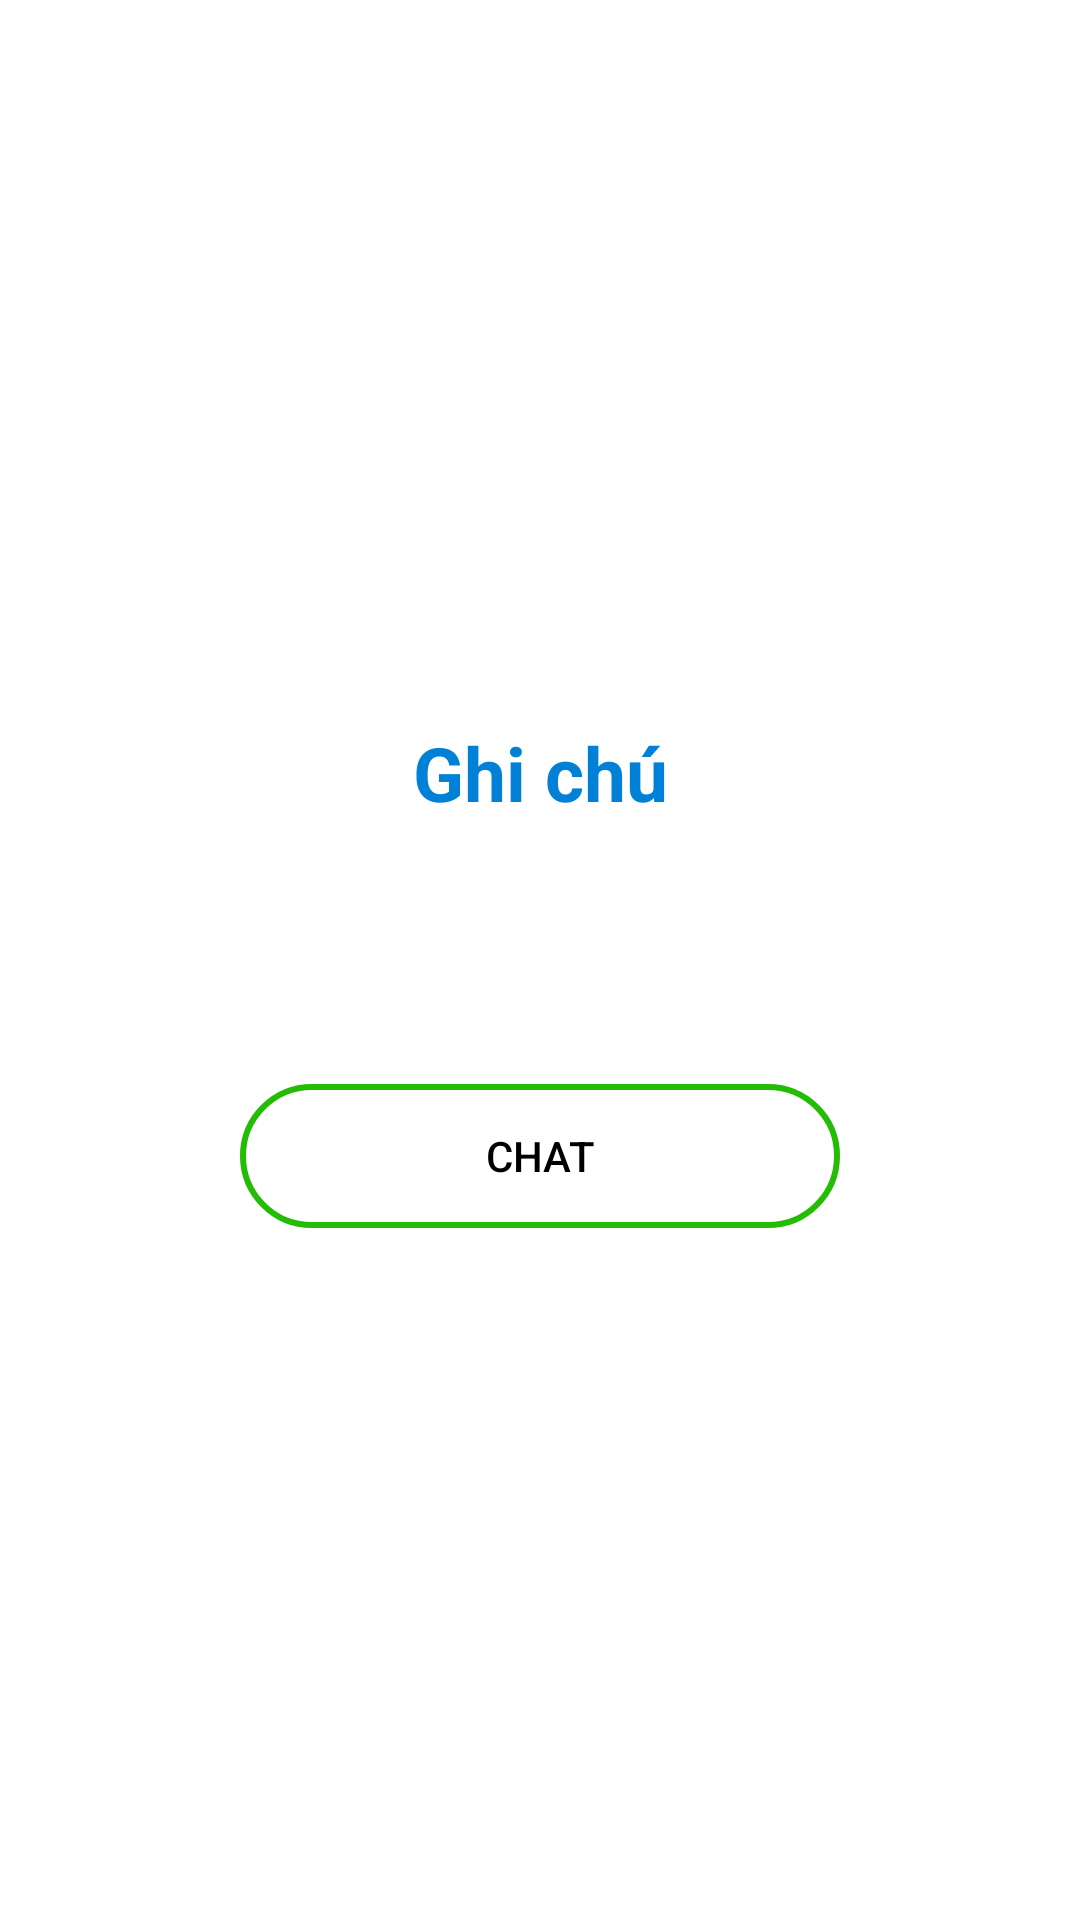

Android layout source for this screen:
<!-- AndroidManifest.xml: application theme Theme.DoAnCuoiKy -->
<!-- res/layout/dialog_task_note.xml -->
<?xml version="1.0" encoding="utf-8"?>
<LinearLayout xmlns:android="http://schemas.android.com/apk/res/android"
    xmlns:app="http://schemas.android.com/apk/res-auto"
    android:id="@+id/dialog_themuser"
    android:layout_width="wrap_content"
    android:layout_height="wrap_content"
    android:padding="50dp"
    android:layout_gravity="center"
    android:background="#FFFFFF"
    android:gravity="center"
    android:orientation="vertical">

    <TextView
        android:id="@+id/tvUserDialog"
        android:layout_width="match_parent"
        android:layout_height="wrap_content"
        android:gravity="center_horizontal"
        android:paddingTop="10dp"
        android:text="Ghi chú"
        android:textColor="#0080D6"
        android:textSize="25dp"
        android:textStyle="bold" />

        <TextView
            android:layout_marginTop="30dp"
            android:id="@+id/tvGhiChu"
            android:layout_width="100dp"
            android:layout_height="wrap_content"
            android:text=""
            android:gravity="center"
            android:textColor="@color/colorBlue"
            android:textSize="20dp" />





        <Button
            android:id="@+id/btnChat"
            android:layout_marginTop="30dp"
            android:layout_width="200dp"
            android:layout_height="wrap_content"
            android:background="@drawable/btngreen"
            android:text="Chat"
            android:textColor="@color/black"
            app:backgroundTint="@null" />




</LinearLayout>
<!-- resources referenced by this layout -->
<resources>
  <color name="black">#FF000000</color>
  <color name="colorBlue">#3d93d9</color>
  <!-- drawable btngreen (drawable) -->
  <?xml version="1.0" encoding="utf-8"?>
  <shape xmlns:android="http://schemas.android.com/apk/res/android">
  <solid android:color="#00000000" />
      <stroke android:color="#24BC05" android:width="2dp"/>
      <corners android:radius="@android:dimen/app_icon_size"/>
  </shape>
  <style name="Theme.DoAnCuoiKy" parent="Theme.MaterialComponents.DayNight.DarkActionBar">
          
          <item name="colorPrimary">@color/purple_500</item>
          <item name="colorPrimaryVariant">@color/purple_700</item>
          <item name="colorOnPrimary">@color/white</item>
          
          <item name="colorSecondary">@color/teal_200</item>
          <item name="colorSecondaryVariant">@color/teal_700</item>
          <item name="colorOnSecondary">@color/black</item>
          
          <item name="android:statusBarColor" tools:targetApi="l">?attr/colorPrimaryVariant</item>
          
      </style>
  <color name="purple_500">#FF6200EE</color>
  <color name="purple_700">#FF3700B3</color>
  <color name="white">#FFFFFFFF</color>
  <color name="teal_200">#FF03DAC5</color>
  <color name="teal_700">#FF018786</color>
</resources>
